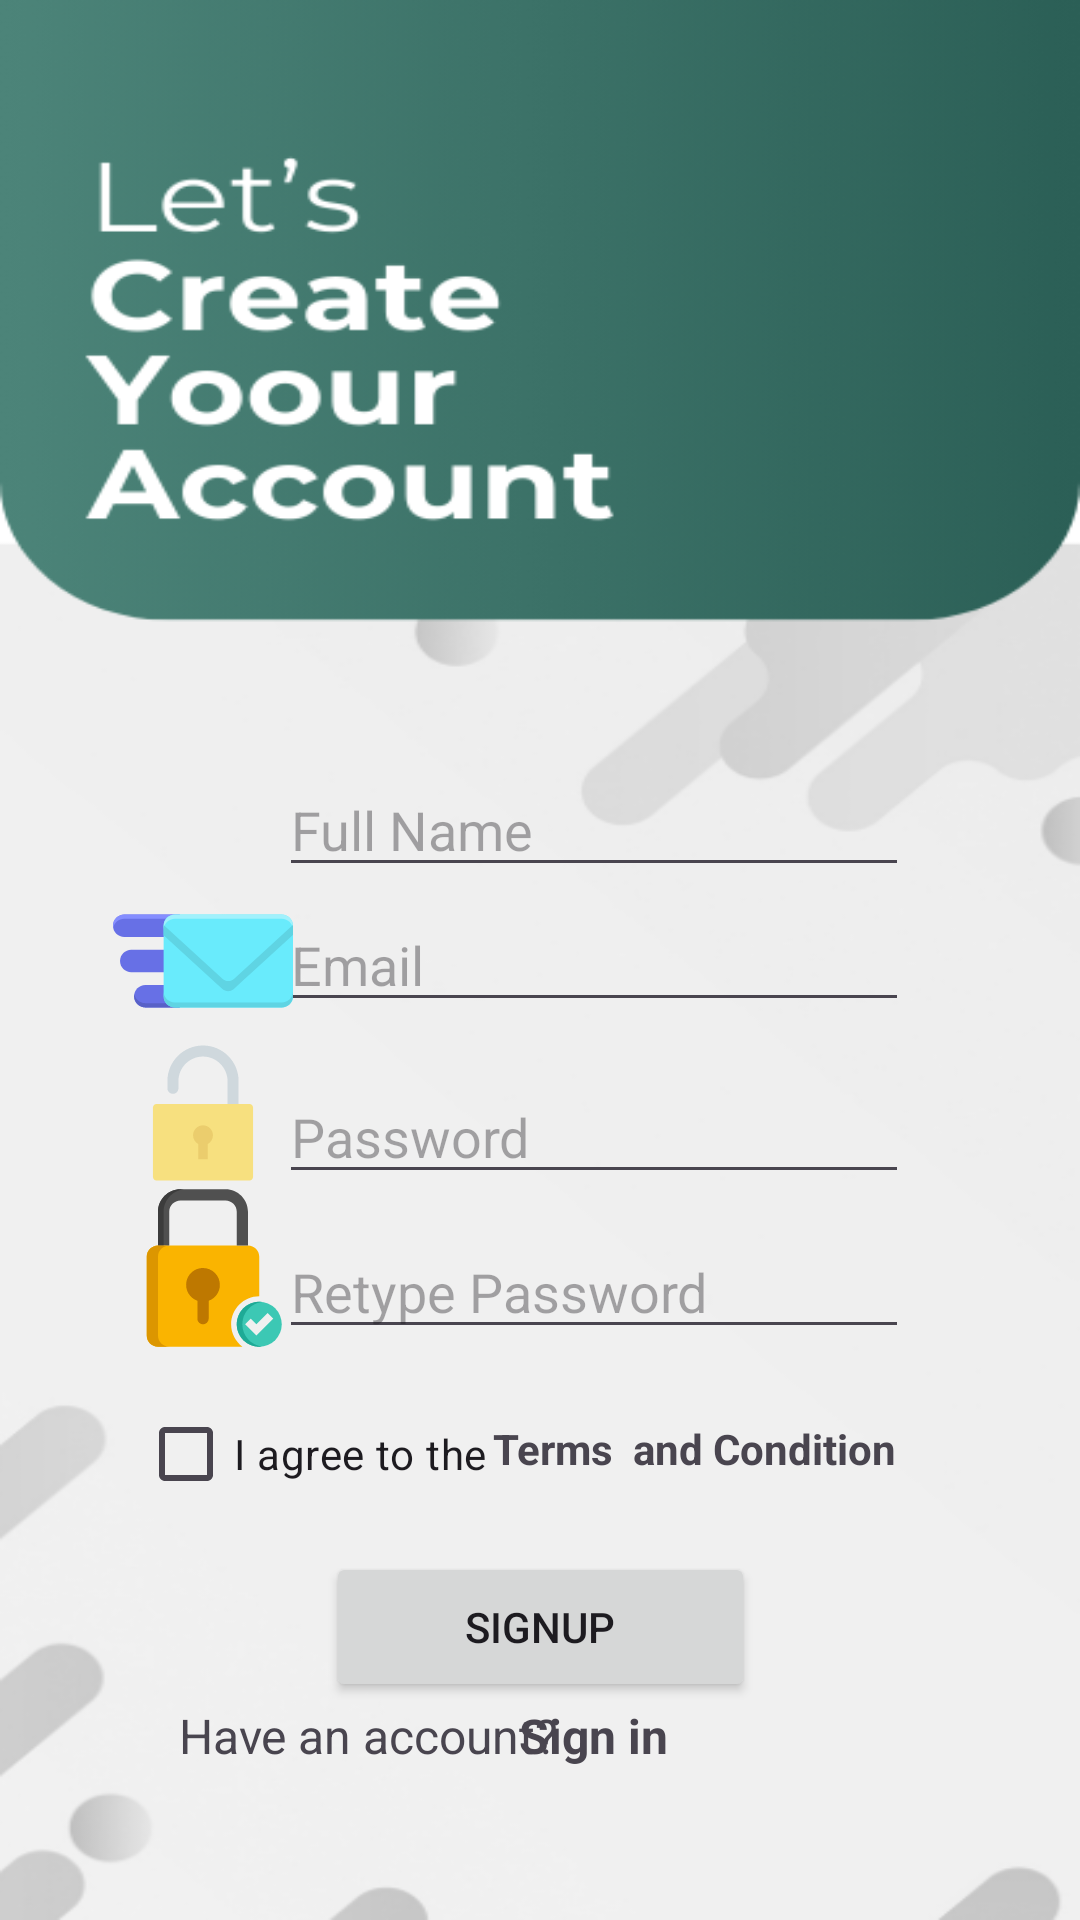

The Android layout XML behind this screen, and the referenced resources:
<!-- AndroidManifest.xml: application theme Theme.QualityEducation -->
<!-- res/layout/activity_main3.xml -->
<?xml version="1.0" encoding="utf-8"?>
<androidx.constraintlayout.widget.ConstraintLayout
    xmlns:android="http://schemas.android.com/apk/res/android"
    xmlns:tools="http://schemas.android.com/tools"
    xmlns:app="http://schemas.android.com/apk/res-auto"
    android:id="@+id/main"
    android:layout_width="match_parent"
    android:layout_height="match_parent"
    android:background="@drawable/creat2"
    tools:context=".MainActivity3">

  <TextView
      android:id="@+id/textView6"
      android:layout_width="187dp"
      android:layout_height="36dp"
      android:text="Have an account?"
      android:textSize="16sp"
      app:layout_constraintBottom_toBottomOf="parent"
      app:layout_constraintEnd_toEndOf="parent"
      app:layout_constraintHorizontal_bias="0.344"
      app:layout_constraintStart_toStartOf="parent"
      app:layout_constraintTop_toTopOf="parent"
      app:layout_constraintVertical_bias="0.94" />

  <EditText
      android:id="@+id/editTextText8"
      android:layout_width="wrap_content"
      android:layout_height="wrap_content"
      android:ems="10"
      android:hint="Password"
      android:inputType="textPassword"
      app:layout_constraintBottom_toBottomOf="parent"
      app:layout_constraintEnd_toEndOf="parent"
      app:layout_constraintHorizontal_bias="0.621"
      app:layout_constraintStart_toStartOf="parent"
      app:layout_constraintTop_toTopOf="parent"
      app:layout_constraintVertical_bias="0.596" />

  <EditText
      android:id="@+id/editTextText7"
      android:layout_width="wrap_content"
      android:layout_height="wrap_content"
      android:ems="10"
      android:hint="Email"
      android:inputType="text"
      app:layout_constraintBottom_toBottomOf="parent"
      app:layout_constraintEnd_toEndOf="parent"
      app:layout_constraintHorizontal_bias="0.621"
      app:layout_constraintStart_toStartOf="parent"
      app:layout_constraintTop_toTopOf="parent" />

  <EditText
      android:id="@+id/editTextText6"
      android:layout_width="wrap_content"
      android:layout_height="wrap_content"
      android:ems="10"
      android:hint="Retype Password"
      android:inputType="textPassword"
      app:layout_constraintBottom_toBottomOf="parent"
      app:layout_constraintEnd_toEndOf="parent"
      app:layout_constraintHorizontal_bias="0.621"
      app:layout_constraintStart_toStartOf="parent"
      app:layout_constraintTop_toTopOf="parent"
      app:layout_constraintVertical_bias="0.682" />

  <EditText
      android:id="@+id/editTextText4"
      android:layout_width="wrap_content"
      android:layout_height="wrap_content"
      android:ems="10"
      android:hint="Full Name"
      android:inputType="text"
      app:layout_constraintBottom_toBottomOf="parent"
      app:layout_constraintEnd_toEndOf="parent"
      app:layout_constraintHorizontal_bias="0.621"
      app:layout_constraintStart_toStartOf="parent"
      app:layout_constraintTop_toTopOf="parent"
      app:layout_constraintVertical_bias="0.425" />

  <ImageView
      android:id="@+id/imageView1"
      android:layout_width="60dp"
      android:layout_height="61dp"
      android:src="@drawable/user1"
      app:layout_constraintBottom_toBottomOf="parent"
      app:layout_constraintEnd_toEndOf="parent"
      app:layout_constraintHorizontal_bias="0.126"
      app:layout_constraintStart_toStartOf="parent"
      app:layout_constraintTop_toTopOf="parent"
      app:layout_constraintVertical_bias="0.415" />

  <ImageView
      android:id="@+id/imageView2"
      android:layout_width="60dp"
      android:layout_height="61dp"
      android:src="@drawable/email"
      app:layout_constraintBottom_toBottomOf="parent"
      app:layout_constraintEnd_toEndOf="parent"
      app:layout_constraintHorizontal_bias="0.126"
      app:layout_constraintStart_toStartOf="parent"
      app:layout_constraintTop_toTopOf="parent" />

  <ImageView
      android:id="@+id/imageView3"
      android:layout_width="60dp"
      android:layout_height="61dp"
      android:src="@drawable/lock"
      app:layout_constraintBottom_toBottomOf="parent"
      app:layout_constraintEnd_toEndOf="parent"
      app:layout_constraintHorizontal_bias="0.126"
      app:layout_constraintStart_toStartOf="parent"
      app:layout_constraintTop_toTopOf="parent"
      app:layout_constraintVertical_bias="0.588" />

  <ImageView
      android:id="@+id/imageView4"
      android:layout_width="60dp"
      android:layout_height="61dp"
      android:src="@drawable/relock"
      app:layout_constraintBottom_toBottomOf="parent"
      app:layout_constraintEnd_toEndOf="parent"
      app:layout_constraintHorizontal_bias="0.126"
      app:layout_constraintStart_toStartOf="parent"
      app:layout_constraintTop_toTopOf="parent"
      app:layout_constraintVertical_bias="0.677" />

  <ImageView
      android:id="@+id/imageView"
      android:layout_width="60dp"
      android:layout_height="61dp"
      app:layout_constraintBottom_toBottomOf="parent"
      app:layout_constraintEnd_toEndOf="parent"
      app:layout_constraintHorizontal_bias="0.922"
      app:layout_constraintStart_toStartOf="parent"
      app:layout_constraintTop_toTopOf="parent"
      app:layout_constraintVertical_bias="0.05" />

  <CheckBox
      android:id="@+id/checkBox"
      android:layout_width="268dp"
      android:layout_height="62dp"
      android:text="I agree to the "
      app:layout_constraintBottom_toBottomOf="parent"
      app:layout_constraintEnd_toEndOf="parent"
      app:layout_constraintStart_toStartOf="parent"
      app:layout_constraintTop_toTopOf="parent"
      app:layout_constraintVertical_bias="0.785" />

  <TextView
      android:id="@+id/textView3"
      android:layout_width="143dp"
      android:layout_height="40dp"
      android:text="Terms  and Condition"
      android:textStyle="bold"
      app:layout_constraintBottom_toBottomOf="parent"
      app:layout_constraintEnd_toEndOf="parent"
      app:layout_constraintHorizontal_bias="0.757"
      app:layout_constraintStart_toStartOf="parent"
      app:layout_constraintTop_toTopOf="parent"
      app:layout_constraintVertical_bias="0.789" />

  <Button
      android:id="@+id/button4"
      android:layout_width="143dp"
      android:layout_height="50dp"
      android:text="Signup"
      app:layout_constraintBottom_toBottomOf="parent"
      app:layout_constraintEnd_toEndOf="parent"
      app:layout_constraintHorizontal_bias="0.501"
      app:layout_constraintStart_toStartOf="parent"
      app:layout_constraintTop_toTopOf="parent"
      app:layout_constraintVertical_bias="0.877" />

  <TextView
      android:id="@+id/textView4"
      android:layout_width="187dp"
      android:layout_height="36dp"
      android:text="Sign in"
      android:textSize="16sp"
      android:textStyle="bold"
      app:layout_constraintBottom_toBottomOf="parent"
      app:layout_constraintEnd_toEndOf="parent"
      app:layout_constraintHorizontal_bias="1.0"
      app:layout_constraintStart_toStartOf="parent"
      app:layout_constraintTop_toTopOf="parent"
      app:layout_constraintVertical_bias="0.94" />

</androidx.constraintlayout.widget.ConstraintLayout>
<!-- resources referenced by this layout -->
<resources>
  <!-- drawable lock (drawable) -->
  <vector xmlns:android="http://schemas.android.com/apk/res/android"
      android:width="2048dp"
      android:height="2048dp"
      android:viewportWidth="2048"
      android:viewportHeight="2048">
    <path
        android:pathData="M1303.4,1025V663.4c0,-153.9 -125.9,-281.8 -279.8,-281.6c-153.9,0.2 -279,125.5 -279,279.4v82.2c0,34.8 -28.2,62.9 -62.9,62.9h0c-34.8,0 -62.9,-28.2 -62.9,-62.9v-82.2c0,-54.7 10.7,-107.8 31.9,-157.8c20.4,-48.3 49.6,-91.6 86.8,-128.8c37.2,-37.2 80.5,-66.4 128.8,-86.8C916.2,266.7 969.3,256 1024,256c54.7,0 107.8,10.7 157.8,31.9c48.3,20.4 91.6,49.6 128.8,86.8c37.2,37.2 66.4,80.5 86.8,128.8c21.1,50 31.9,103.1 31.9,157.8v363.8H1303.4z"
        android:fillColor="#CFD8DD"/>
    <path
        android:pathData="M1553.5,1792H494.5c-22.1,0 -40,-17.9 -40,-40V961.8c0,-22.1 17.9,-40 40,-40h1059c22.1,0 40,17.9 40,40V1752C1593.5,1774.1 1575.6,1792 1553.5,1792z"
        android:fillColor="#F7E07F"/>
    <path
        android:pathData="M1077.5,1377.3v172.1H970.5v-172.1c-35.6,-19.1 -59.7,-56.6 -59.7,-99.8c0,-62.5 50.7,-113.2 113.2,-113.2s113.2,50.7 113.2,113.2C1137.2,1320.7 1113,1358.3 1077.5,1377.3z"
        android:fillColor="#EBCD6D"/>
  </vector>
  <!-- drawable relock (drawable) -->
  <vector xmlns:android="http://schemas.android.com/apk/res/android"
      android:width="64dp"
      android:height="64dp"
      android:viewportWidth="64"
      android:viewportHeight="64">
    <path
        android:pathData="M42,52c0,-5.514 4.486,-10 10,-10V28c0,-2.209 -1.791,-4 -4,-4H16c-2.209,0 -4,1.791 -4,4v28c0,2.209 1.791,4 4,4h30.025C43.588,58.175 42,55.273 42,52z"
        android:fillColor="#FAB400"/>
    <path
        android:pathData="M40,4H24c-4.418,0 -8,3.582 -8,8v12h4V12c0,-2.209 1.791,-4 4,-4h16c2.209,0 4,1.791 4,4v12h4V12C48,7.582 44.418,4 40,4z"
        android:fillColor="#505050"/>
    <path
        android:pathData="M26,4h-2c-4.418,0 -8,3.582 -8,8v12h2V12C18,7.582 21.582,4 26,4z"
        android:fillColor="#3C3C3C"/>
    <path
        android:pathData="M16,56V28c0,-2.209 1.791,-4 4,-4h-4c-2.209,0 -4,1.791 -4,4v28c0,2.209 1.791,4 4,4h4C17.791,60 16,58.209 16,56z"
        android:fillColor="#DC9600"/>
    <path
        android:pathData="M52,52m-8,0a8,8 0,1 1,16 0a8,8 0,1 1,-16 0"
        android:fillColor="#3CC8B4"/>
    <path
        android:pathData="M45.983,52c0,-4.082 3.059,-7.443 7.009,-7.932C52.666,44.027 52.336,44 52,44c-4.418,0 -8,3.582 -8,8s3.582,8 8,8c0.336,0 0.666,-0.027 0.991,-0.068C49.042,59.443 45.983,56.082 45.983,52z"
        android:fillColor="#1EAA96"/>
    <path
        android:pathData="M57,50l-6,6l-4,-4l2,-2l2,2l4,-4z"
        android:fillColor="#F0F0F0"/>
    <path
        android:pathData="M38,38c0,-3.737 -3.416,-6.675 -7.295,-5.864c-2.286,0.478 -4.125,2.34 -4.582,4.631C25.5,39.894 27.312,42.699 30,43.651V50c0,1.105 0.895,2 2,2h0c1.105,0 2,-0.895 2,-2v-6.349C36.329,42.827 38,40.611 38,38z"
        android:fillColor="#BE7800"/>
  </vector>
  <style name="Theme.QualityEducation" parent="Base.Theme.QualityEducation" />
  <style name="Base.Theme.QualityEducation" parent="Theme.Material3.DayNight.NoActionBar">
          
          
      </style>
</resources>
